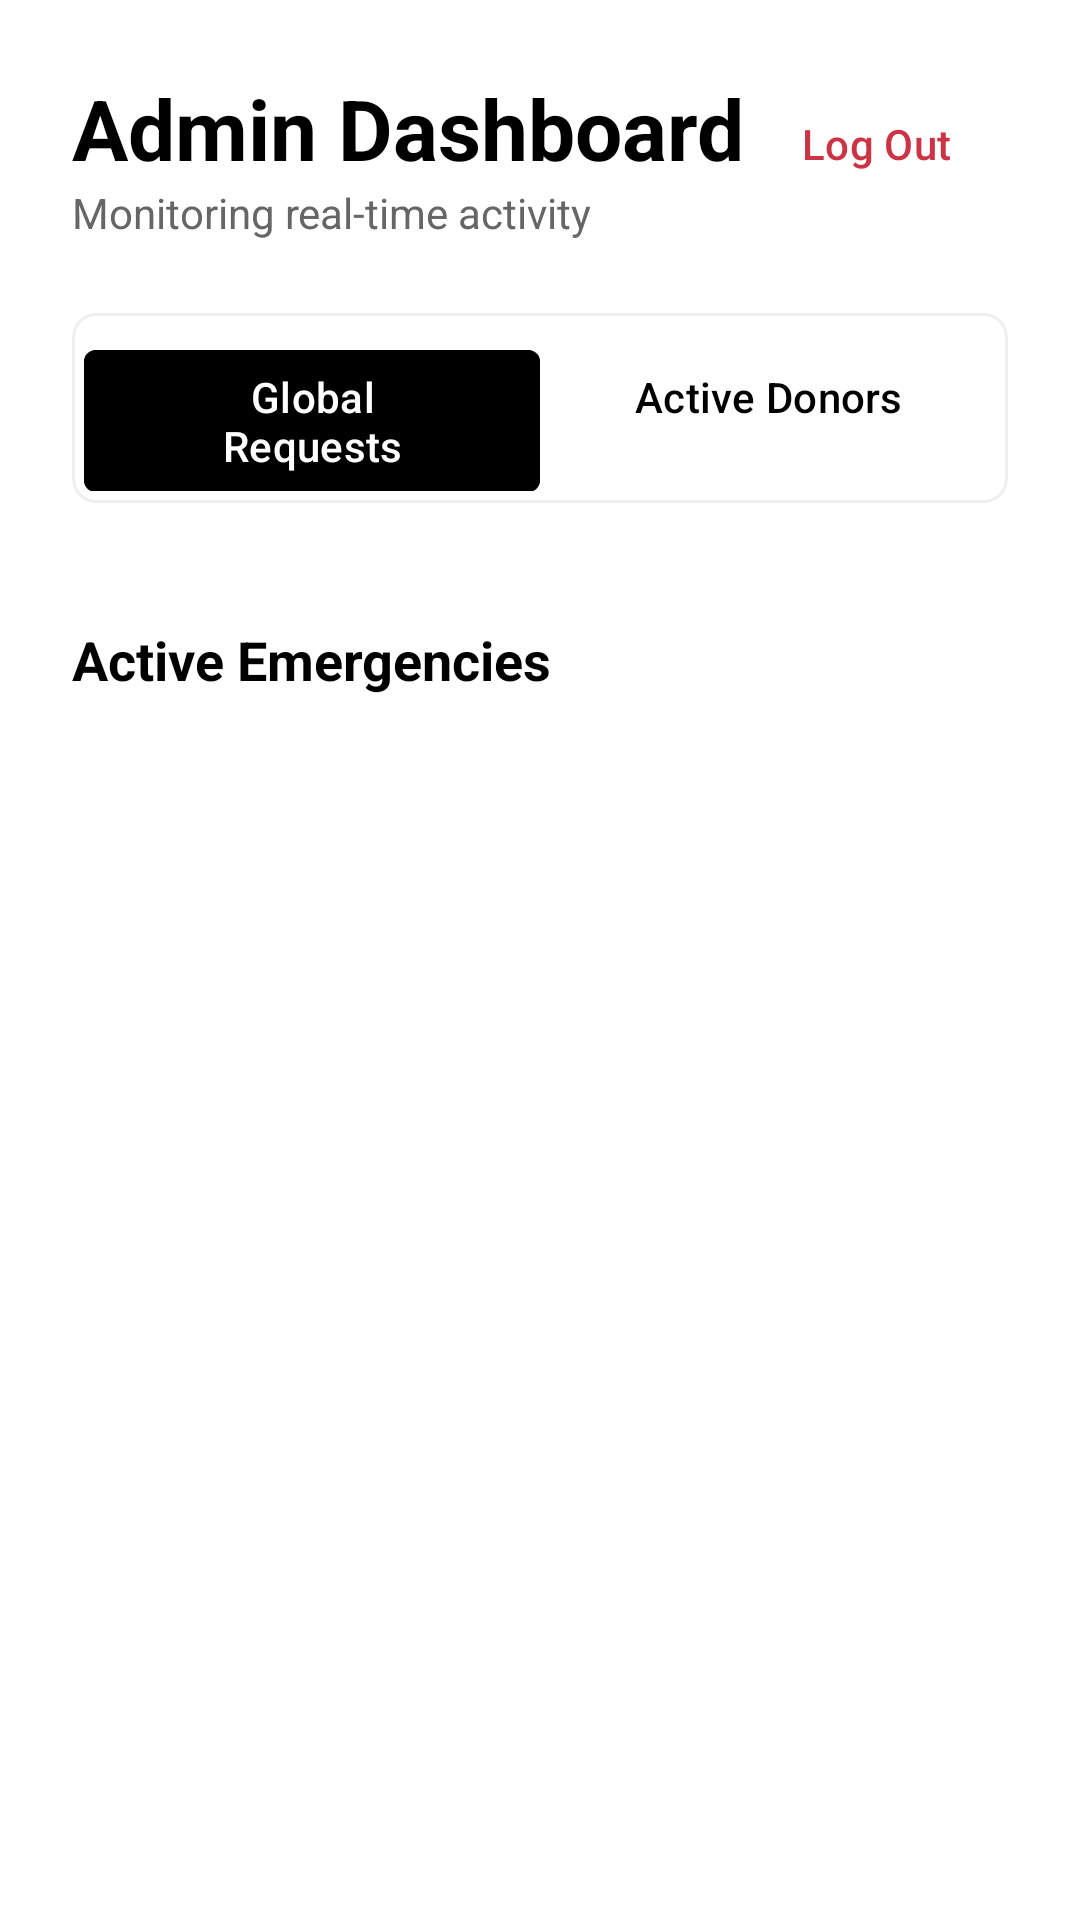

This screen was rendered from an Android layout file. Write that file and the resources it references.
<!-- AndroidManifest.xml: application theme Theme.Rakta_Seva -->
<!-- res/layout/activity_admin_dashboard.xml -->
<?xml version="1.0" encoding="utf-8"?>
<androidx.constraintlayout.widget.ConstraintLayout xmlns:android="http://schemas.android.com/apk/res/android"
    xmlns:app="http://schemas.android.com/apk/res-auto"
    android:layout_width="match_parent"
    android:layout_height="match_parent"
    android:background="@color/white">

    <androidx.constraintlayout.widget.ConstraintLayout
        android:id="@+id/clHeader"
        android:layout_width="match_parent"
        android:layout_height="wrap_content"
        android:padding="24dp"
        app:layout_constraintTop_toTopOf="parent">

        <TextView
            android:id="@+id/tvAdminTitle"
            android:layout_width="wrap_content"
            android:layout_height="wrap_content"
            android:text="Admin Dashboard"
            android:textColor="@color/black"
            android:textSize="28sp"
            android:textStyle="bold"
            app:layout_constraintStart_toStartOf="parent"
            app:layout_constraintTop_toTopOf="parent" />

        <TextView
            android:id="@+id/tvAdminSubtitle"
            android:layout_width="wrap_content"
            android:layout_height="wrap_content"
            android:text="Monitoring real-time activity"
            android:textColor="@color/text_gray"
            android:textSize="14sp"
            app:layout_constraintStart_toStartOf="parent"
            app:layout_constraintTop_toBottomOf="@id/tvAdminTitle" />

        <com.google.android.material.button.MaterialButton
            android:id="@+id/btnLogOut"
            style="@style/Widget.Material3.Button.TextButton"
            android:layout_width="wrap_content"
            android:layout_height="wrap_content"
            android:text="Log Out"
            android:textColor="@color/primary_red"
            app:layout_constraintEnd_toEndOf="parent"
            app:layout_constraintTop_toTopOf="@id/tvAdminTitle" />
    </androidx.constraintlayout.widget.ConstraintLayout>

    <com.google.android.material.card.MaterialCardView
        android:id="@+id/cvTabs"
        android:layout_width="match_parent"
        android:layout_height="wrap_content"
        android:layout_marginHorizontal="24dp"
        app:cardBackgroundColor="@color/white"
        app:cardCornerRadius="8dp"
        app:cardElevation="0dp"
        app:layout_constraintTop_toBottomOf="@id/clHeader"
        app:strokeColor="@color/divider_gray"
        app:strokeWidth="1dp">

        <LinearLayout
            android:layout_width="match_parent"
            android:layout_height="wrap_content"
            android:orientation="horizontal"
            android:padding="4dp">

            <com.google.android.material.button.MaterialButton
                android:id="@+id/btnTabRequests"
                style="@style/Widget.Material3.Button.TonalButton"
                android:layout_width="0dp"
                android:layout_height="wrap_content"
                android:layout_weight="1"
                android:backgroundTint="@color/black"
                android:text="Global Requests"
                android:textAllCaps="false"
                android:textColor="@color/white"
                app:cornerRadius="4dp" />

            <com.google.android.material.button.MaterialButton
                android:id="@+id/btnTabDonors"
                style="@style/Widget.Material3.Button.TonalButton"
                android:layout_width="0dp"
                android:layout_height="wrap_content"
                android:layout_weight="1"
                android:backgroundTint="@color/white"
                android:text="Active Donors"
                android:textAllCaps="false"
                android:textColor="@color/black"
                app:cornerRadius="4dp" />
        </LinearLayout>
    </com.google.android.material.card.MaterialCardView>

    <androidx.core.widget.NestedScrollView
        android:layout_width="match_parent"
        android:layout_height="0dp"
        android:layout_marginTop="16dp"
        app:layout_constraintBottom_toBottomOf="parent"
        app:layout_constraintTop_toBottomOf="@id/cvTabs">

        <LinearLayout
            android:id="@+id/llAdminContent"
            android:layout_width="match_parent"
            android:layout_height="wrap_content"
            android:orientation="vertical"
            android:padding="24dp">

            <LinearLayout
                android:id="@+id/llRequestsSection"
                android:layout_width="match_parent"
                android:layout_height="wrap_content"
                android:orientation="vertical">

                <TextView
                    android:layout_width="wrap_content"
                    android:layout_height="wrap_content"
                    android:text="Active Emergencies"
                    android:textColor="@color/black"
                    android:textSize="18sp"
                    android:textStyle="bold" />

                <LinearLayout
                    android:id="@+id/llGlobalRequests"
                    android:layout_width="match_parent"
                    android:layout_height="wrap_content"
                    android:layout_marginTop="12dp"
                    android:orientation="vertical" />
            </LinearLayout>

            <LinearLayout
                android:id="@+id/llDonorsSection"
                android:layout_width="match_parent"
                android:layout_height="wrap_content"
                android:orientation="vertical"
                android:visibility="gone">

                <TextView
                    android:layout_width="wrap_content"
                    android:layout_height="wrap_content"
                    android:text="Recent Registered Donors"
                    android:textColor="@color/black"
                    android:textSize="18sp"
                    android:textStyle="bold" />

                <LinearLayout
                    android:id="@+id/llDonorsList"
                    android:layout_width="match_parent"
                    android:layout_height="wrap_content"
                    android:layout_marginTop="12dp"
                    android:orientation="vertical" />
            </LinearLayout>

        </LinearLayout>
    </androidx.core.widget.NestedScrollView>

</androidx.constraintlayout.widget.ConstraintLayout>
<!-- resources referenced by this layout -->
<resources>
  <color name="black">#FF000000</color>
  <color name="divider_gray">#EEEEEE</color>
  <color name="primary_red">#CC3344</color>
  <color name="text_gray">#666666</color>
  <color name="white">#FFFFFFFF</color>
  <style name="Theme.Rakta_Seva" parent="Base.Theme.Rakta_Seva" />
  <style name="Base.Theme.Rakta_Seva" parent="Theme.Material3.DayNight.NoActionBar">
          <item name="colorPrimary">@color/primary_red</item>
          <item name="android:statusBarColor">@color/white</item>
          <item name="android:windowLightStatusBar" tools:targetApi="m">true</item>
      </style>
</resources>
